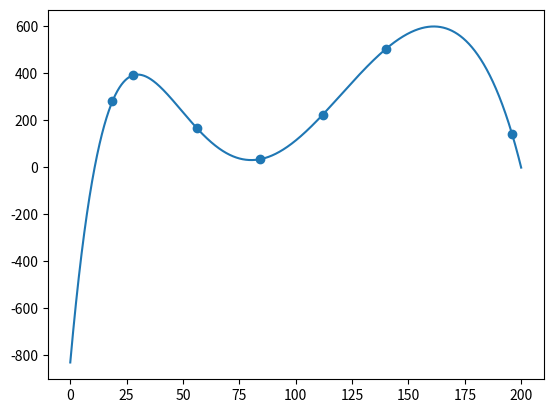

Python code for this plot:
import numpy as np
import matplotlib.pyplot as plt
from numpy.polynomial.polynomial import Polynomial
A=np.array([[[[[[[56, 168],[112, 224],[28, 392],[56/3, 280],[196, 140],[140, 504],[84, 33.6]]]]]]])
B=np.array([[[[[[56**6, 56**5, 56**4, 56**3, 56**2, 56, 1],[112**6, 112**5, 112**4, 112**3, 112**2, 112, 1],[28**6, 28**5, 28**4, 28**3, 28**2, 28, 1],[30840979456/729, 550731776/243, 9834496/81, 175616/27, 3136/9, 56/3, 1],[196**6, 196**5, 196**4, 196**3, 196**2, 196, 1],[140**6, 140**5, 140**4, 140**3, 140**2, 140, 1],[84**6, 84**5, 84**4, 84**3, 84**2, 84, 1]]]]]]).reshape(7,7)
print("matriz del sistema de ecuaciones", B)
C=np.array([[[[[[168],[224],[392],[280],[140],[504],[33.6]]]]]]).reshape(7,1)
print("")
print(C)
print("")
E=np.linalg.solve(B, C)
#print("solución sistema de ecuaciones", E)
R=np.linalg.inv(B) @ C
print("soluciones del sistema de ecuaciones", R)

coeficientes =  [-8.32404858e+02, 1.07941884e+02, -3.30933033e+00, 4.34600809e-02, -2.80588467e-04, 9.03587862e-07, -1.19174736e-09]
polinomio1 = Polynomial(coef=coeficientes)
m=np.linspace(0,200,num=10000)
plt.plot(m, polinomio1(m))
plt.show()

A=np.array([[[[[[[56, 168],[112, 224],[28, 392],[56/3, 280],[196, 140],[140, 504],[84, 33.6]]]]]]]).reshape(7,2)
print(A)
plt.scatter(A[:, 0], A[:, 1])
plt.show()






